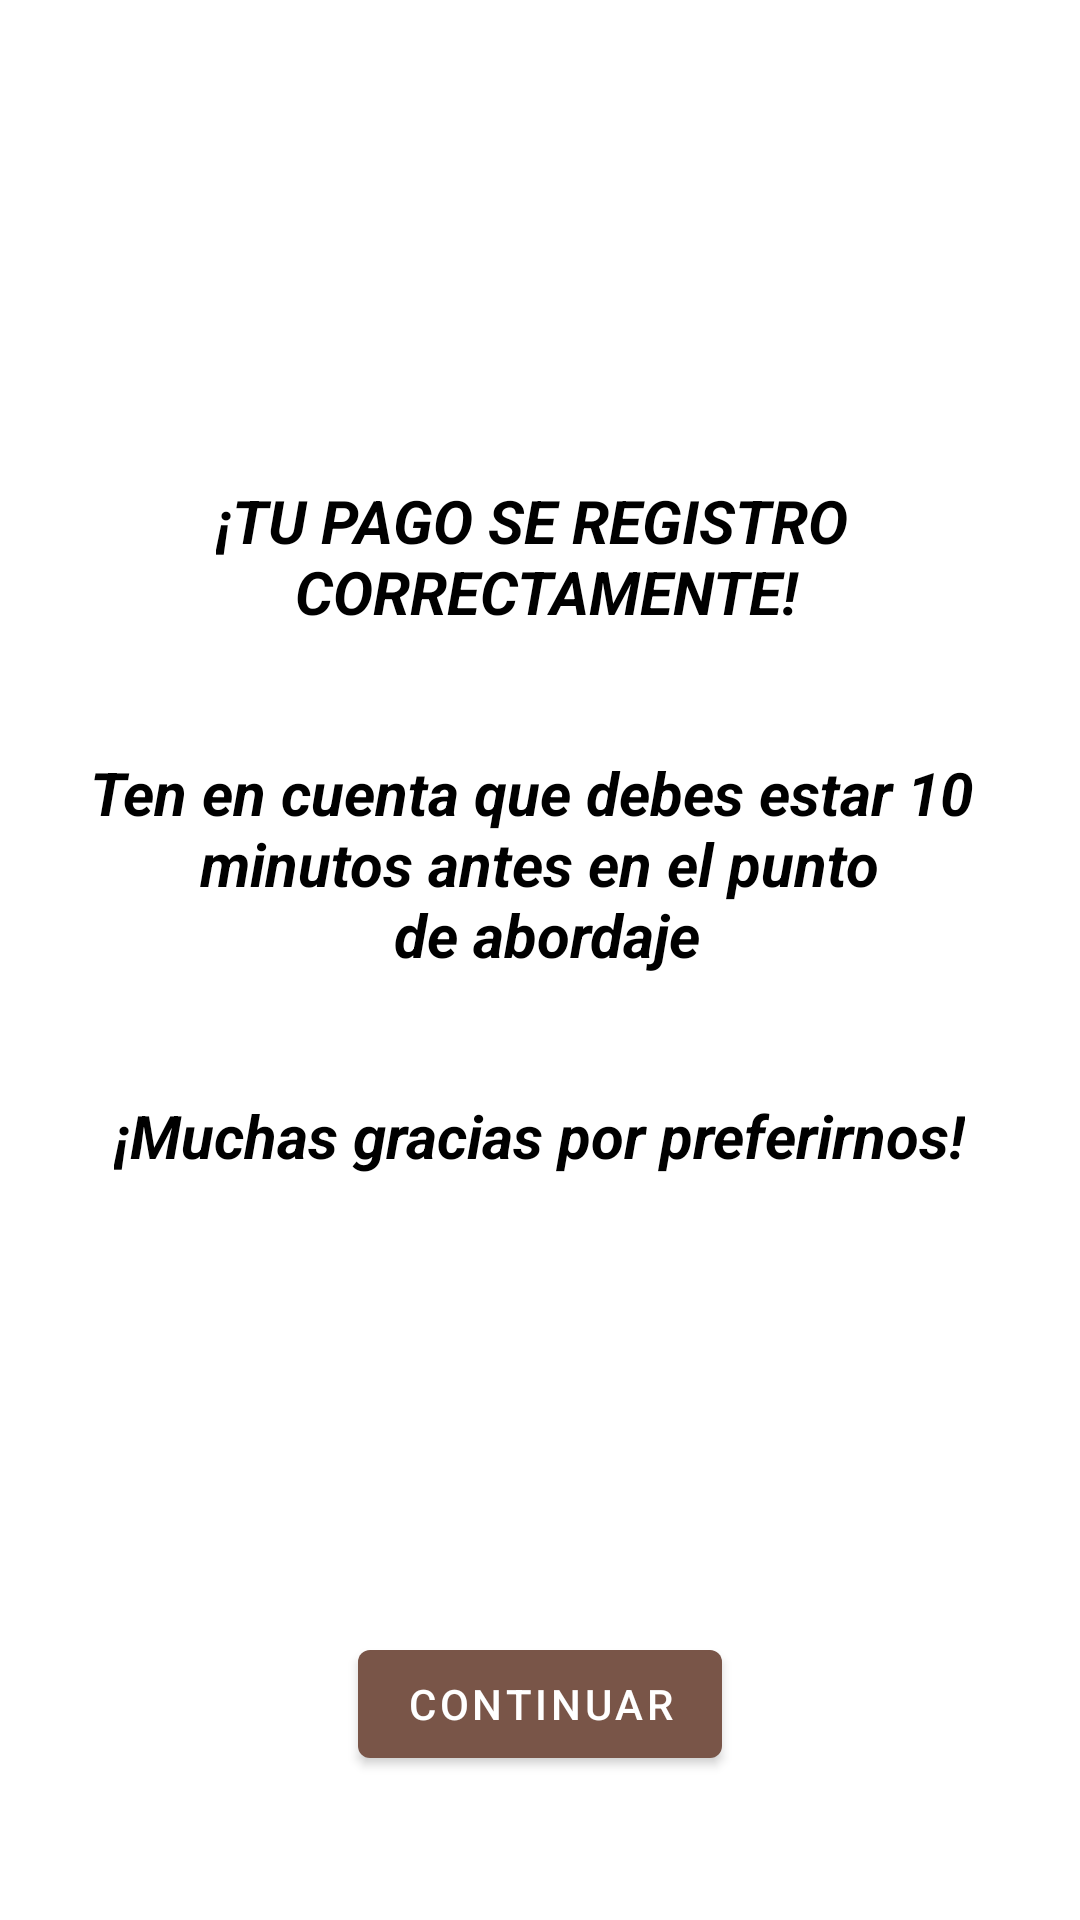

Here is an Android app screen rendered from its layout file. Give the layout XML and the strings, colors and styles it references.
<!-- AndroidManifest.xml: application theme Theme.Bustransport -->
<!-- res/layout/fragment_payconfirmation.xml -->
<?xml version="1.0" encoding="utf-8"?>
<ScrollView xmlns:android="http://schemas.android.com/apk/res/android"
    xmlns:app="http://schemas.android.com/apk/res-auto"
    xmlns:tools="http://schemas.android.com/tools"
    android:layout_width="match_parent"
    android:layout_height="match_parent"
    android:fillViewport="true">

    <androidx.constraintlayout.widget.ConstraintLayout
        android:layout_width="match_parent"
        android:layout_height="wrap_content"
        tools:context=".ui.payconfirmation.PayconfirmationFragment">

        <TextView
            android:id="@+id/successful_payment_text_view"
            style="@style/TextViewTitle"
            android:layout_width="wrap_content"
            android:layout_height="wrap_content"
            android:layout_marginStart="32dp"
            android:layout_marginTop="160dp"
            android:layout_marginEnd="32dp"
            android:text="@string/successful_payment"
            android:textAlignment="center"
            android:textStyle="bold|italic"
            app:layout_constraintEnd_toEndOf="parent"
            app:layout_constraintHorizontal_bias="0.496"
            app:layout_constraintStart_toStartOf="parent"
            app:layout_constraintTop_toTopOf="parent" />

        <TextView
            android:id="@+id/successful_payment_two_text_view"
            style="@style/TextViewTitle"
            android:layout_width="wrap_content"
            android:layout_height="wrap_content"
            android:layout_marginTop="40dp"
            android:text="@string/successful_payment_two"
            android:textAlignment="center"
            android:textStyle="bold|italic"
            app:layout_constraintEnd_toEndOf="parent"
            app:layout_constraintHorizontal_bias="0.498"
            app:layout_constraintStart_toStartOf="parent"
            app:layout_constraintTop_toBottomOf="@+id/successful_payment_text_view" />

        <TextView
            android:id="@+id/successful_payment_three_text_view"
            style="@style/TextViewTitle"
            android:layout_width="wrap_content"
            android:layout_height="wrap_content"
            android:layout_marginTop="40dp"
            android:text="@string/successful_payment_three"
            android:textAlignment="center"
            android:textStyle="bold|italic"
            app:layout_constraintEnd_toEndOf="parent"
            app:layout_constraintHorizontal_bias="0.498"
            app:layout_constraintStart_toStartOf="parent"
            app:layout_constraintTop_toBottomOf="@+id/successful_payment_two_text_view" />

        <Button
            android:id="@+id/continue_pay_button"
            android:layout_width="wrap_content"
            android:layout_height="wrap_content"
            android:layout_marginTop="544dp"
            android:text="@string/continue1"
            app:layout_constraintEnd_toEndOf="parent"
            app:layout_constraintStart_toStartOf="parent"
            app:layout_constraintTop_toTopOf="parent" />
    </androidx.constraintlayout.widget.ConstraintLayout>
</ScrollView>
<!-- resources referenced by this layout -->
<resources>
  <string name="continue1">Continuar</string>
  <string name="successful_payment">¡TU PAGO SE REGISTRO \n CORRECTAMENTE!</string>
  <string name="successful_payment_three">¡Muchas gracias por preferirnos!</string>
  <string name="successful_payment_two">Ten en cuenta que debes estar 10 \n minutos antes en el punto \n de abordaje</string>
  <style name="TextViewTitle">
          <item name="android:textColor">@color/black</item>
          <item name="android:textSize">20sp</item>
          <item name="android:textStyle">bold</item>
      </style>
  <style name="Theme.Bustransport" parent="Theme.MaterialComponents.DayNight.DarkActionBar">
          
          <item name="colorPrimary">@color/primary</item>
          <item name="colorPrimaryVariant">@color/primary_dark</item>
          <item name="colorOnPrimary">@color/white</item>
          
          <item name="colorSecondary">@color/dodgerblue</item>
          <item name="colorSecondaryVariant">@color/teal_700</item>
          <item name="colorOnSecondary">@color/black</item>
          
          <item name="android:statusBarColor" tools:targetApi="l">?attr/colorPrimaryVariant</item>
          
      </style>
  <item name="black" type="color">#000000</item>
  <color name="primary">#795548</color>
  <color name="primary_dark">#5D4037</color>
  <color name="white">#FFFFFFFF</color>
  <item name="dodgerblue" type="color">#1e90ff</item>
  <color name="teal_700">#FF018786</color>
</resources>
